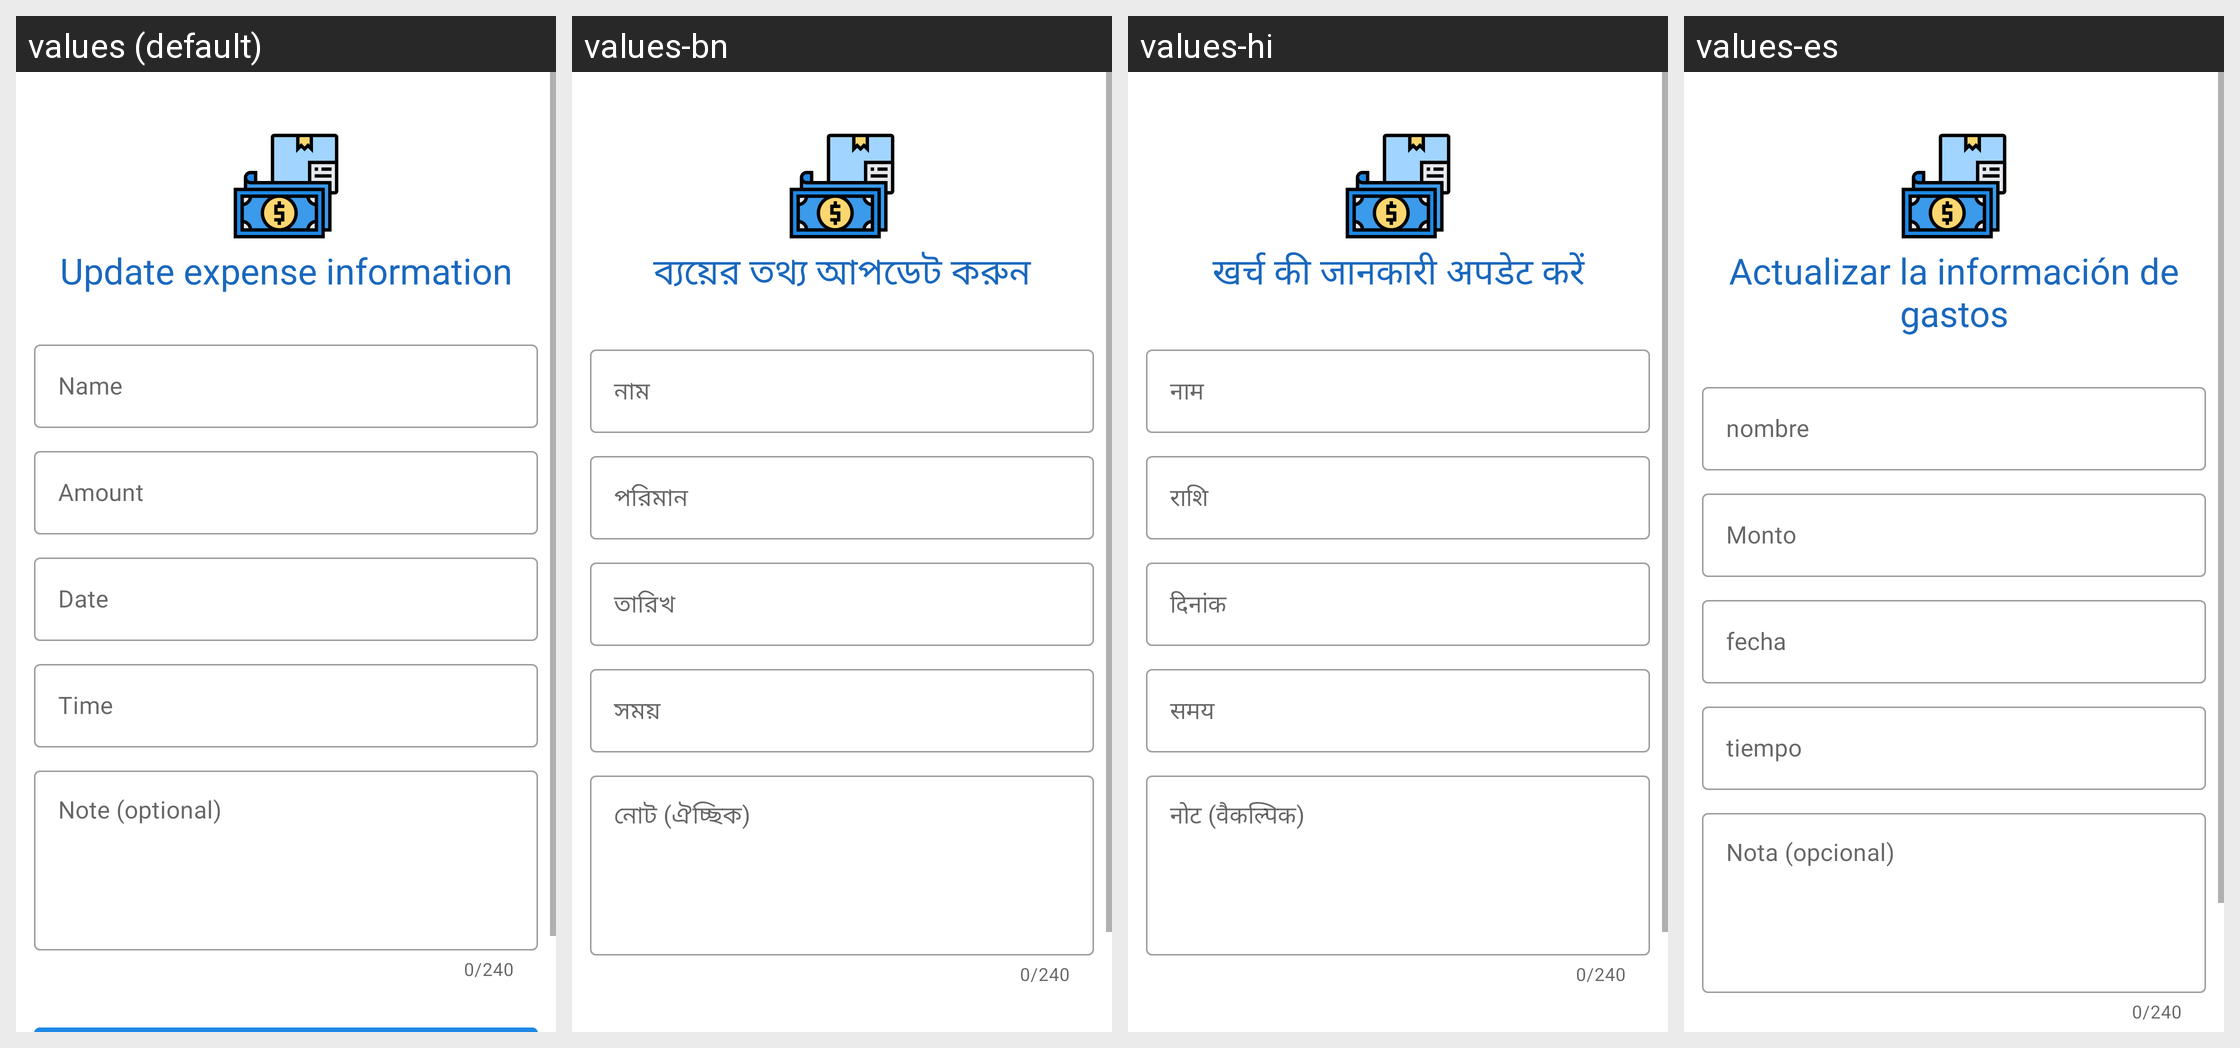

Locale-by-locale string values for the Android screen shown in this grid:
Android screen res/layout/activity_edit_expense.xml rendered under 4 locales, left to right: values (default), values-bn, values-hi, values-es. Device: Nexus 5 (rendered at 1080×1920; each locale shown at half size, 540×960, under a caption strip naming it); theme Theme.SmartBills.
Strings drawn on this screen, with the default value and each locale's value (text and hints the layout hard-codes, and strings that could not be matched under every locale, appear in the picture but are not listed):

edit_expense_title
  values: Update expense information
  values-bn: ব্যয়ের তথ্য আপডেট করুন
  values-hi: खर्च की जानकारी अपडेट करें
  values-es: Actualizar la información de gastos

name
  values: Name
  values-bn: নাম
  values-hi: नाम
  values-es: nombre

add_amount
  values: Amount
  values-bn: পরিমান
  values-hi: राशि
  values-es: Monto

add_date
  values: Date
  values-bn: তারিখ
  values-hi: दिनांक
  values-es: fecha

add_time
  values: Time
  values-bn: সময়
  values-hi: समय
  values-es: tiempo

add_note
  values: Note (optional)
  values-bn: নোট (ঐচ্ছিক)
  values-hi: नोट (वैकल्पिक)
  values-es: Nota (opcional)
